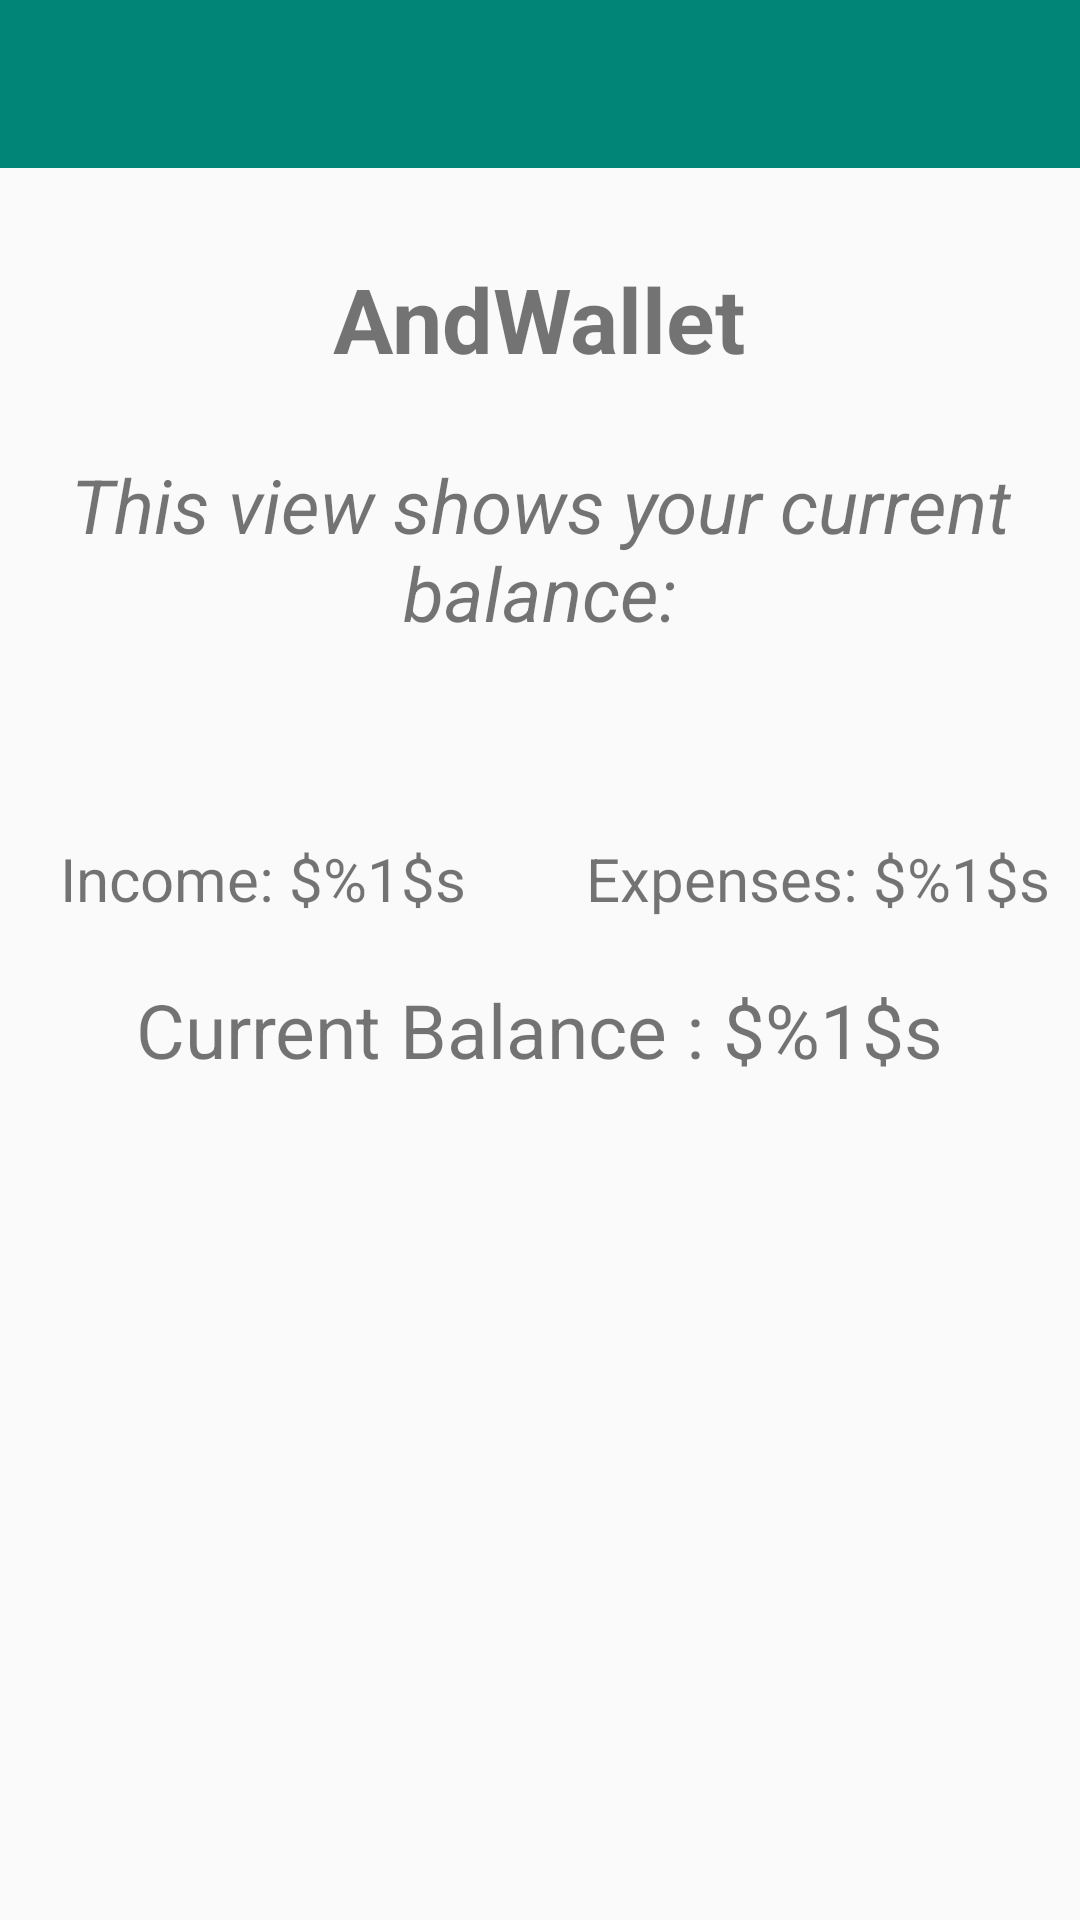

Layout XML and referenced resources for this Android screen:
<!-- AndroidManifest.xml: application theme Theme.AppCompat.Light.NoActionBar -->
<!-- res/layout/activity_summary.xml -->
<?xml version="1.0" encoding="utf-8"?>
<RelativeLayout xmlns:android="http://schemas.android.com/apk/res/android"
    xmlns:app="http://schemas.android.com/apk/res-auto"
    xmlns:tools="http://schemas.android.com/tools"
    android:layout_width="match_parent"
    android:layout_height="match_parent"
    android:orientation="vertical"
    tools:context="hu.ait.android.andwallet.SummaryActivity">

    <android.support.v7.widget.Toolbar
        android:id="@+id/toolbar"
        android:layout_width="match_parent"
        android:layout_height="?attr/actionBarSize"
        android:background="?attr/colorAccent"
        android:theme="@style/ThemeOverlay.AppCompat.ActionBar"
        app:popupTheme="@style/ThemeOverlay.AppCompat.Light" />

    <TextView
        android:id="@+id/tvHeader"
        android:layout_width="wrap_content"
        android:layout_height="wrap_content"
        android:layout_below="@+id/toolbar"
        android:layout_centerHorizontal="true"
        android:layout_marginTop="30dp"
        android:text="@string/andwallet"
        android:textSize="30sp"
        android:textStyle="bold" />

    <TextView
        android:id="@+id/tvDescription"
        android:layout_width="wrap_content"
        android:layout_height="wrap_content"
        android:layout_alignParentLeft="true"
        android:layout_alignParentStart="true"
        android:layout_below="@+id/tvHeader"
        android:layout_marginTop="10dp"
        android:gravity="center"
        android:padding="15dp"
        android:text="@string/this_view_shows_your_current_balance"
        android:textSize="25sp"
        android:textStyle="italic" />

    <TextView
        android:id="@+id/tvIncome"
        android:layout_width="wrap_content"
        android:layout_height="wrap_content"
        android:layout_alignBaseline="@+id/tvExpenses"
        android:layout_alignBottom="@+id/tvExpenses"
        android:layout_alignParentLeft="true"
        android:layout_alignParentStart="true"
        android:layout_below="@+id/tvDescription"
        android:layout_marginLeft="10dp"
        android:layout_marginStart="10dp"
        android:padding="10dp"
        android:text="@string/total_income"
        android:textSize="20sp" />

    <TextView
        android:id="@+id/tvExpenses"
        android:layout_width="wrap_content"
        android:layout_height="wrap_content"
        android:layout_alignParentEnd="true"
        android:layout_alignParentRight="true"
        android:layout_below="@+id/tvDescription"
        android:layout_marginTop="40dp"
        android:padding="10dp"
        android:text="@string/total_expenses"
        android:textSize="20sp" />

    <TextView
        android:id="@+id/tvCurrentBalance"
        android:layout_width="wrap_content"
        android:layout_height="wrap_content"
        android:layout_below="@+id/tvIncome"
        android:layout_centerHorizontal="true"
        android:padding="10dp"
        android:paddingTop="30dp"
        android:text="@string/current_balance"
        android:textSize="25sp" />

</RelativeLayout>
<!-- resources referenced by this layout -->
<resources>
  <string name="andwallet">AndWallet</string>
  <string name="current_balance">Current Balance : $%1$s</string>
  <string name="this_view_shows_your_current_balance">This view shows your current balance:</string>
  <string name="total_expenses">Expenses: $%1$s</string>
  <string name="total_income">Income: $%1$s</string>
</resources>
